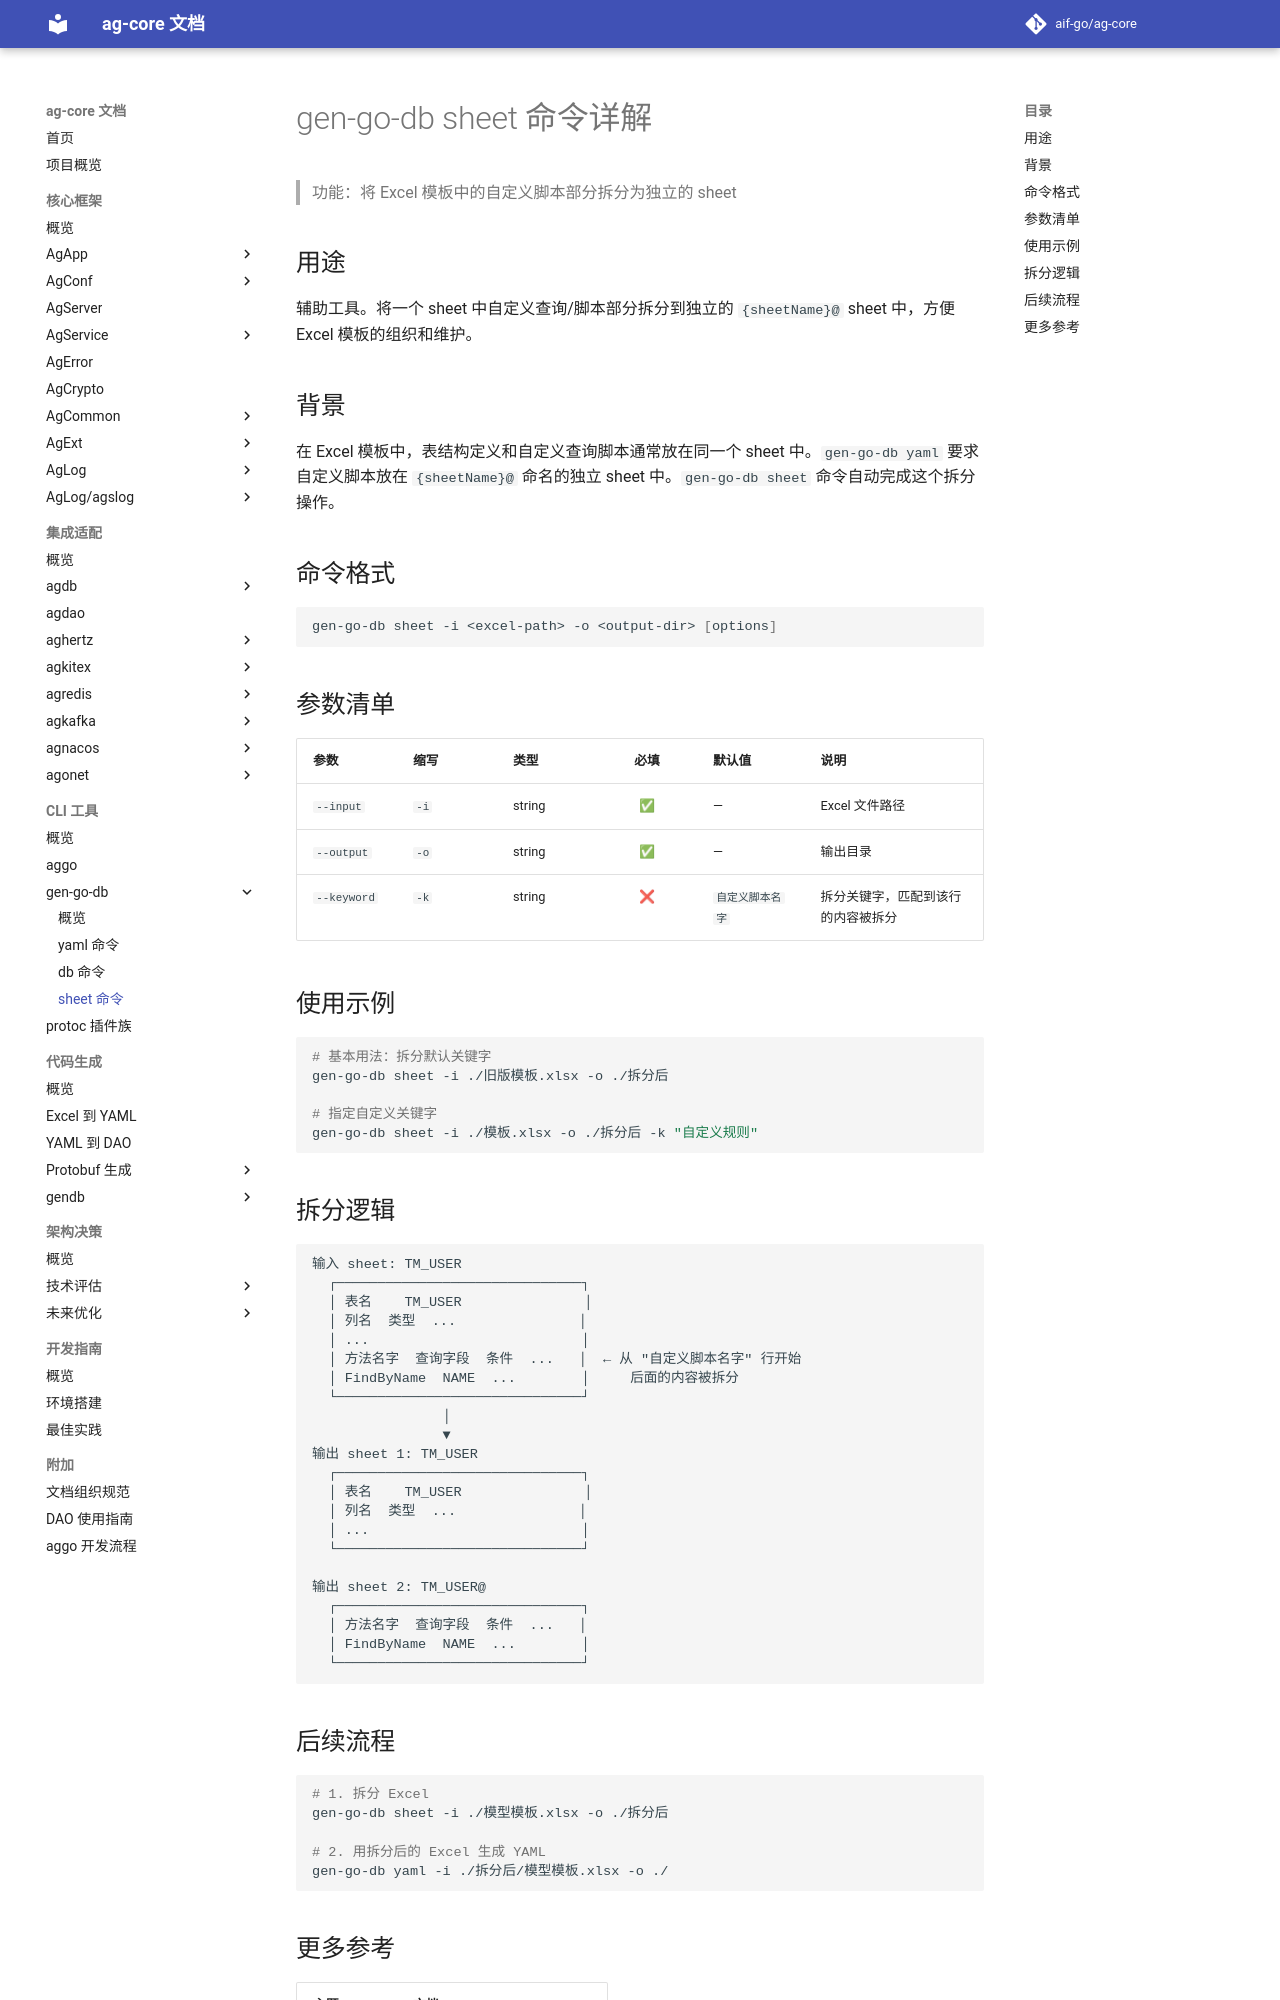

repository: aif-go/ag-core-docs · page: CLI工具/gen-go-db/03-sheet命令/index.html · generator: mkdocs

---
tags:
  - ag-core
  - cli
  - gen-go-db
  - gendb
  - sheet
  - command
---

# gen-go-db sheet 命令详解

> 功能：将 Excel 模板中的自定义脚本部分拆分为独立的 sheet

## 用途

辅助工具。将一个 sheet 中自定义查询/脚本部分拆分到独立的 `{sheetName}@` sheet 中，方便 Excel 模板的组织和维护。

## 背景

在 Excel 模板中，表结构定义和自定义查询脚本通常放在同一个 sheet 中。`gen-go-db yaml` 要求自定义脚本放在 `{sheetName}@` 命名的独立 sheet 中。`gen-go-db sheet` 命令自动完成这个拆分操作。

## 命令格式

```bash
gen-go-db sheet -i <excel-path> -o <output-dir> [options]
```

## 参数清单

| 参数 | 缩写 | 类型 | 必填 | 默认值 | 说明 |
|------|------|------|:----:|--------|------|
| `--input` | `-i` | string | ✅ | — | Excel 文件路径 |
| `--output` | `-o` | string | ✅ | — | 输出目录 |
| `--keyword` | `-k` | string | ❌ | `自定义脚本名字` | 拆分关键字，匹配到该行的内容被拆分 |

## 使用示例

```bash
# 基本用法：拆分默认关键字
gen-go-db sheet -i ./旧版模板.xlsx -o ./拆分后

# 指定自定义关键字
gen-go-db sheet -i ./模板.xlsx -o ./拆分后 -k "自定义规则"
```

## 拆分逻辑

```
输入 sheet: TM_USER
  ┌──────────────────────────────┐
  │ 表名    TM_USER               │
  │ 列名  类型  ...               │
  │ ...                          │
  │ 方法名字  查询字段  条件  ...   │  ← 从 "自定义脚本名字" 行开始
  │ FindByName  NAME  ...        │     后面的内容被拆分
  └──────────────────────────────┘
                │
                ▼
输出 sheet 1: TM_USER
  ┌──────────────────────────────┐
  │ 表名    TM_USER               │
  │ 列名  类型  ...               │
  │ ...                          │
  └──────────────────────────────┘

输出 sheet 2: TM_USER@
  ┌──────────────────────────────┐
  │ 方法名字  查询字段  条件  ...   │
  │ FindByName  NAME  ...        │
  └──────────────────────────────┘
```
